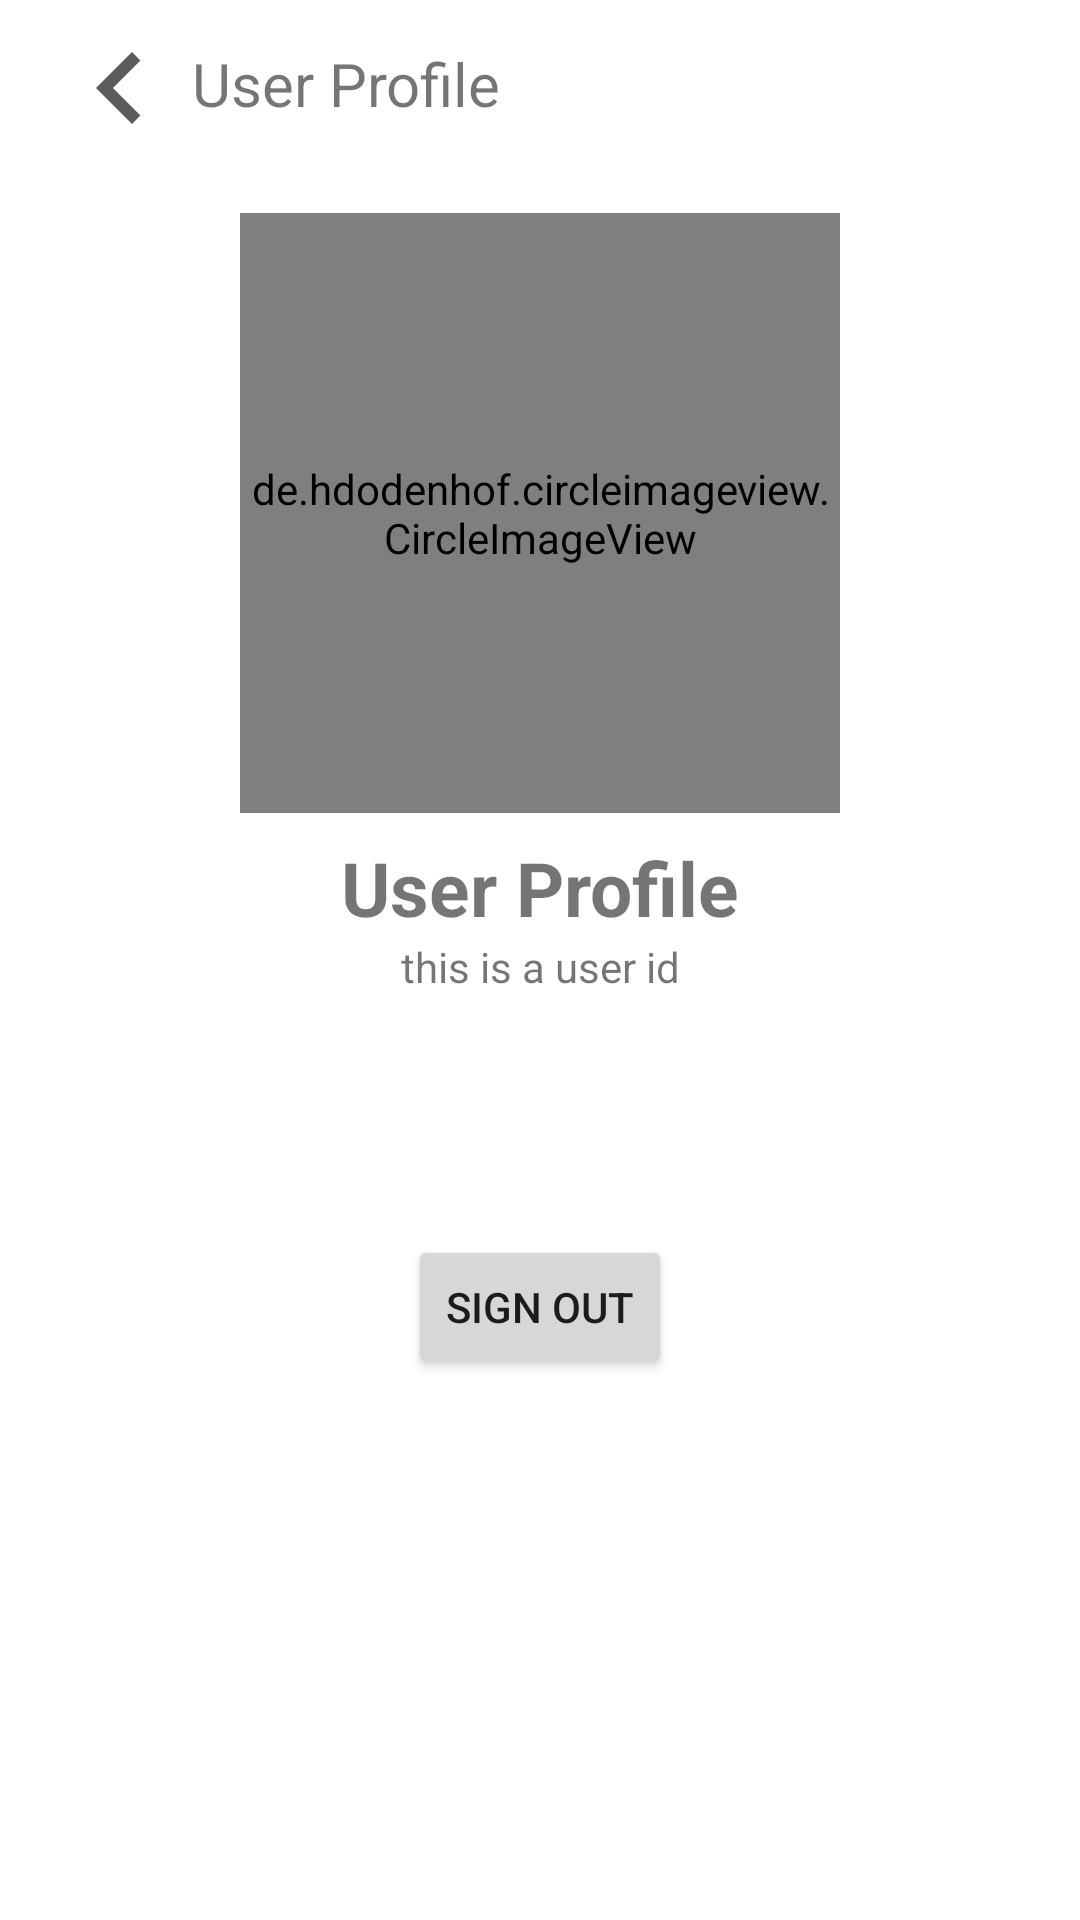

Layout XML and referenced resources for this Android screen:
<!-- AndroidManifest.xml: application theme Theme.PrenticeApp -->
<!-- res/layout/activity_user_profile.xml -->
<?xml version="1.0" encoding="utf-8"?>
<androidx.constraintlayout.widget.ConstraintLayout xmlns:android="http://schemas.android.com/apk/res/android"
    xmlns:app="http://schemas.android.com/apk/res-auto"
    xmlns:tools="http://schemas.android.com/tools"
    android:id="@+id/main"
    android:layout_width="match_parent"
    android:layout_height="match_parent"
    tools:context=".ui.activity.UserProfileActivity">

    <androidx.appcompat.widget.Toolbar
        android:id="@+id/appBar"
        android:layout_width="match_parent"
        android:layout_height="?attr/actionBarSize"
        android:elevation="4dp"
        app:layout_constraintEnd_toEndOf="parent"
        app:layout_constraintStart_toStartOf="parent"
        app:layout_constraintTop_toTopOf="parent">

        <LinearLayout
            android:layout_width="wrap_content"
            android:layout_height="wrap_content"
            android:orientation="horizontal">

            <ImageView
                android:id="@+id/btnBack"
                android:layout_width="48dp"
                android:layout_height="48dp"
                android:layout_marginTop="3dp"
                android:background="@null"
                android:src="@drawable/baseline_keyboard_arrow_left_24" />

            <TextView
                android:id="@+id/tvCompanyTitle"
                android:layout_width="wrap_content"
                android:layout_height="wrap_content"
                android:layout_marginTop="12dp"
                android:text="@string/text_user_profile"
                android:textSize="20sp" />
        </LinearLayout>
    </androidx.appcompat.widget.Toolbar>


    <de.hdodenhof.circleimageview.CircleImageView
        android:id="@+id/imProfile"
        android:layout_width="200dp"
        android:layout_height="200dp"
        android:layout_marginTop="15dp"
        app:layout_constraintEnd_toEndOf="parent"
        app:layout_constraintStart_toStartOf="parent"
        app:layout_constraintTop_toBottomOf="@+id/appBar"
        tools:src="@tools:sample/avatars" />

    <TextView
        android:id="@+id/tvUserProfile"
        android:layout_width="wrap_content"
        android:layout_height="wrap_content"
        android:layout_marginTop="8dp"
        android:text="@string/text_user_profile"
        android:textSize="25sp"
        android:textStyle="bold"
        app:layout_constraintEnd_toEndOf="parent"
        app:layout_constraintStart_toStartOf="parent"
        app:layout_constraintTop_toBottomOf="@id/imProfile" />

    <TextView
        android:id="@+id/tvUID"
        android:layout_width="wrap_content"
        android:layout_height="wrap_content"
        android:text="this is a user id"
        app:layout_constraintEnd_toEndOf="parent"
        app:layout_constraintStart_toStartOf="parent"
        app:layout_constraintTop_toBottomOf="@id/tvUserProfile" />































    <Button
        android:id="@+id/btnLogout"
        android:layout_width="wrap_content"
        android:layout_height="wrap_content"
        android:layout_marginTop="80dp"
        android:text="@string/text_sign_out"
        app:layout_constraintEnd_toEndOf="parent"
        app:layout_constraintStart_toStartOf="parent"
        app:layout_constraintTop_toBottomOf="@+id/tvUID" />

</androidx.constraintlayout.widget.ConstraintLayout>
<!-- resources referenced by this layout -->
<resources>
  <!-- drawable baseline_keyboard_arrow_left_24 (drawable) -->
  <vector xmlns:android="http://schemas.android.com/apk/res/android" android:alpha="0.69" android:autoMirrored="true" android:height="24dp" android:tint="#111111" android:viewportHeight="24" android:viewportWidth="24" android:width="24dp">
        
      <path android:fillColor="@android:color/white" android:pathData="M15.41,16.59L10.83,12l4.58,-4.59L14,6l-6,6 6,6 1.41,-1.41z"/>
      
  </vector>
  <string name="text_prefered_location">Preferred Location</string>
  <string name="text_save_changes">Save Changes</string>
  <string name="text_sign_out">Sign Out</string>
  <string name="text_user_profile">User Profile</string>
  <style name="Theme.PrenticeApp" parent="Base.Theme.PrenticeApp" />
  <style name="Base.Theme.PrenticeApp" parent="Theme.MaterialComponents.Light.NoActionBar">
          
          
      </style>
</resources>
